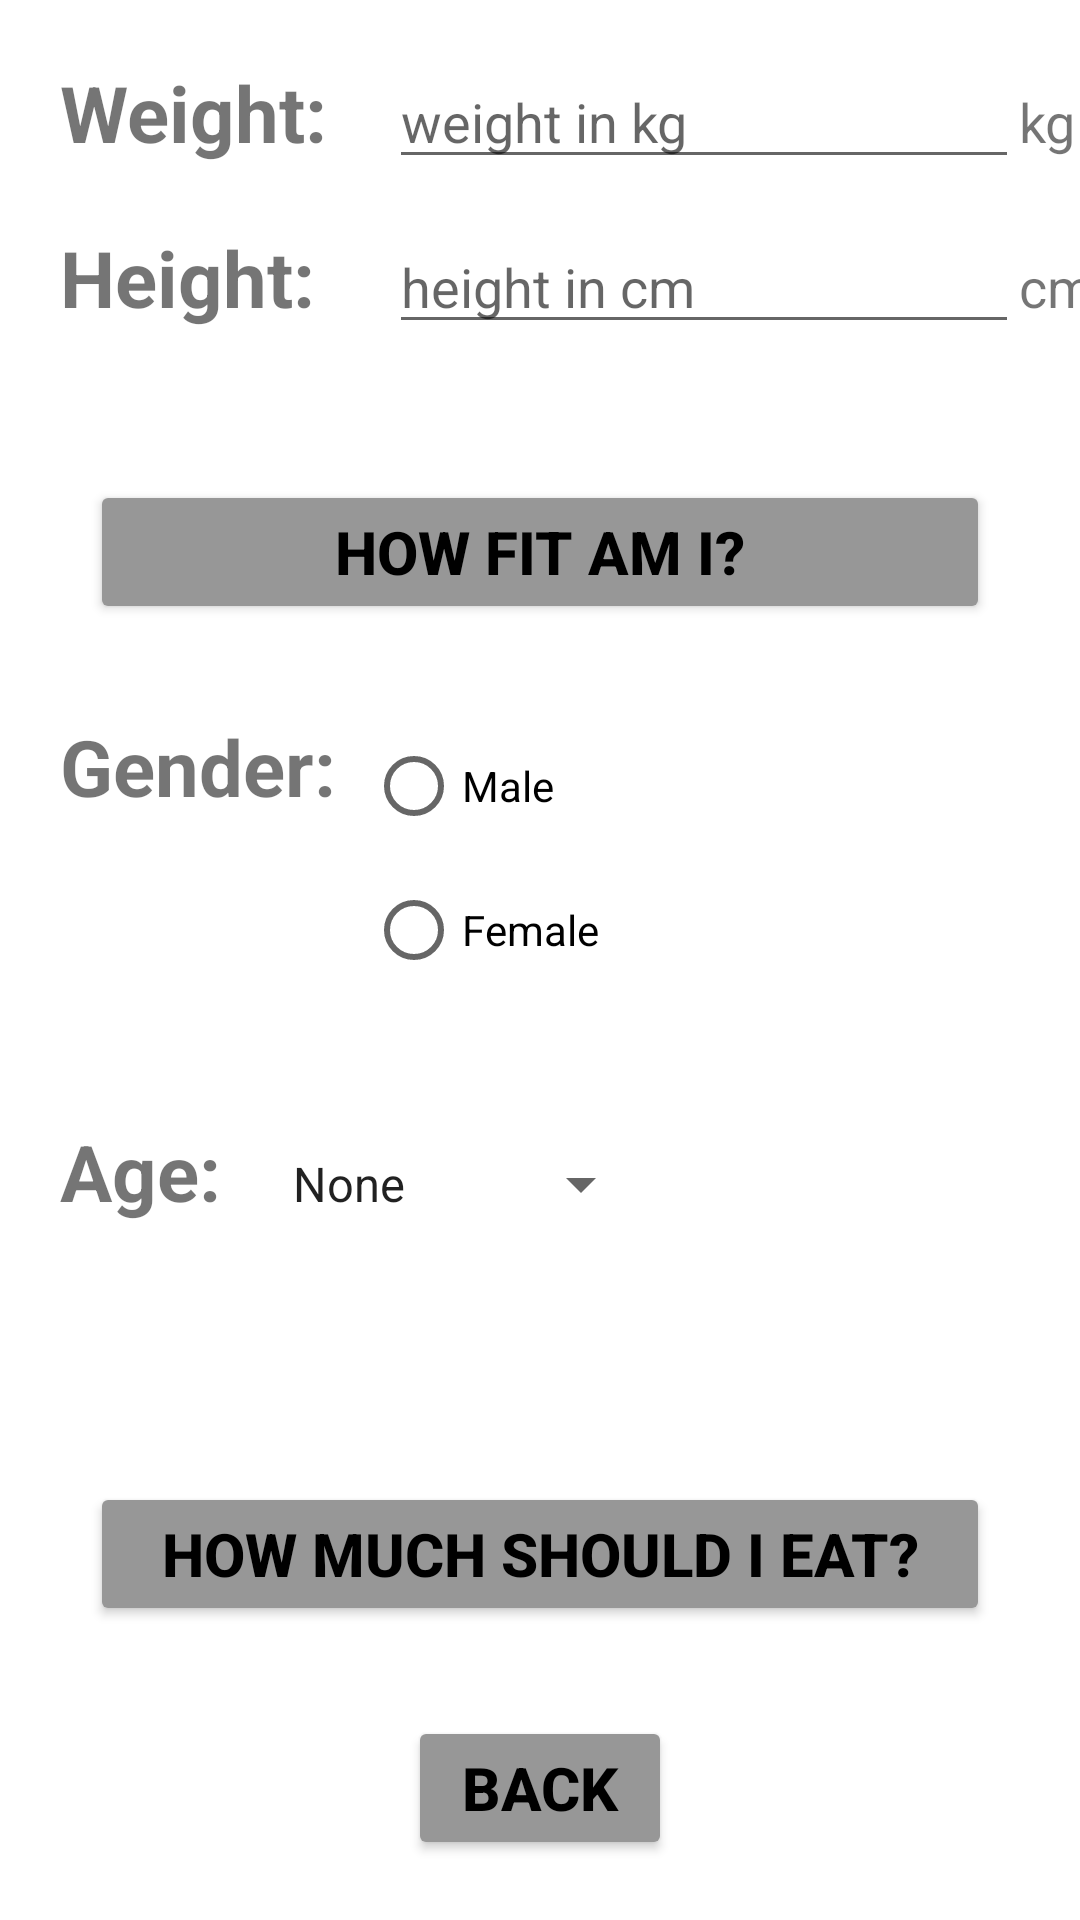

This screen was rendered from an Android layout file. Write that file and the resources it references.
<!-- AndroidManifest.xml: application theme Theme.TD7 -->
<!-- res/layout/activity_after_start.xml -->
<?xml version="1.0" encoding="utf-8"?>
<androidx.constraintlayout.widget.ConstraintLayout xmlns:android="http://schemas.android.com/apk/res/android"
    xmlns:app="http://schemas.android.com/apk/res-auto"
    xmlns:tools="http://schemas.android.com/tools"
    android:layout_width="match_parent"
    android:layout_height="match_parent"
    tools:context=".AfterStartActivity">


    <TextView
        android:id="@+id/weightTxt"
        android:layout_width="wrap_content"
        android:layout_height="wrap_content"
        android:layout_marginStart="20dp"
        android:layout_marginLeft="20dp"
        android:layout_marginTop="20dp"
        android:text="@string/weight"
        android:textSize="26sp"
        android:textStyle="bold"
        app:layout_constraintStart_toStartOf="parent"
        app:layout_constraintTop_toTopOf="parent" />

    <EditText
        android:id="@+id/weight"
        android:layout_width="wrap_content"
        android:layout_height="wrap_content"
        android:ems="10"
        android:hint="@string/enter_weight_here"
        android:importantForAutofill="no"
        android:inputType="number"
        app:layout_constraintBaseline_toBaselineOf="@+id/weightTxt"
        app:layout_constraintEnd_toEndOf="parent"
        app:layout_constraintStart_toEndOf="@+id/weightTxt" />

    <TextView
        android:id="@+id/heightTxt"
        android:layout_width="wrap_content"
        android:layout_height="wrap_content"
        android:layout_marginStart="20dp"
        android:layout_marginLeft="20dp"
        android:layout_marginTop="20dp"
        android:text="@string/height"
        android:textSize="26sp"
        android:textStyle="bold"
        app:layout_constraintStart_toStartOf="parent"
        app:layout_constraintTop_toBottomOf="@+id/weightTxt" />

    <EditText
        android:id="@+id/height"
        android:layout_width="wrap_content"
        android:layout_height="wrap_content"
        android:layout_marginStart="4dp"
        android:layout_marginLeft="4dp"
        android:ems="10"
        android:hint="@string/enter_height_here"
        android:importantForAutofill="no"
        android:inputType="number"
        app:layout_constraintBaseline_toBaselineOf="@+id/heightTxt"
        app:layout_constraintEnd_toEndOf="parent"
        app:layout_constraintStart_toEndOf="@+id/heightTxt" />

    <TextView
        android:id="@+id/kg"
        android:layout_width="wrap_content"
        android:layout_height="wrap_content"
        android:text="@string/kg"
        android:textSize="18sp"
        app:layout_constraintBaseline_toBaselineOf="@+id/weight"
        app:layout_constraintStart_toEndOf="@+id/weight" />

    <TextView
        android:id="@+id/meter"
        android:layout_width="wrap_content"
        android:layout_height="wrap_content"
        android:text="@string/cm"
        android:textSize="18sp"
        app:layout_constraintBaseline_toBaselineOf="@+id/height"
        app:layout_constraintStart_toEndOf="@+id/height" />

    <Button
        android:id="@+id/bmiResult"
        android:layout_width="0dp"
        android:layout_height="wrap_content"
        android:layout_marginStart="30dp"
        android:layout_marginLeft="30dp"
        android:layout_marginTop="160dp"
        android:layout_marginEnd="30dp"
        android:layout_marginRight="30dp"
        android:backgroundTint="#979797"
        android:text="@string/how_fit_am_i"
        android:textColor="@color/black"
        android:textSize="20sp"
        android:textStyle="bold"
        app:layout_constraintEnd_toEndOf="parent"
        app:layout_constraintStart_toStartOf="parent"
        app:layout_constraintTop_toTopOf="parent"
        tools:ignore="UnusedAttribute" />

    <TextView
        android:id="@+id/textView7"
        android:layout_width="wrap_content"
        android:layout_height="wrap_content"
        android:layout_marginStart="20dp"
        android:layout_marginLeft="20dp"
        android:layout_marginTop="30dp"
        android:text="@string/gender"
        android:textSize="26sp"
        android:textStyle="bold"
        app:layout_constraintStart_toStartOf="parent"
        app:layout_constraintTop_toBottomOf="@+id/bmiResult" />

    <RadioGroup
        android:id="@+id/gender"
        android:layout_width="wrap_content"
        android:layout_height="wrap_content"
        android:layout_marginStart="10dp"
        android:layout_marginLeft="10dp"
        android:layout_marginTop="30dp"
        app:layout_constraintStart_toEndOf="@+id/textView7"
        app:layout_constraintTop_toBottomOf="@+id/bmiResult">

        <RadioButton
            android:id="@+id/male"
            android:layout_width="match_parent"
            android:layout_height="wrap_content"
            android:text="@string/male" />

        <RadioButton
            android:id="@+id/female"
            android:layout_width="match_parent"
            android:layout_height="wrap_content"
            android:text="@string/female" />
    </RadioGroup>

    <TextView
        android:id="@+id/textView9"
        android:layout_width="wrap_content"
        android:layout_height="wrap_content"
        android:layout_marginStart="20dp"
        android:layout_marginLeft="20dp"
        android:layout_marginTop="100dp"
        android:text="@string/age"
        android:textSize="26sp"
        android:textStyle="bold"
        app:layout_constraintStart_toStartOf="parent"
        app:layout_constraintTop_toBottomOf="@+id/textView7" />

    <Spinner
        android:id="@+id/age"
        android:layout_width="0dp"
        android:layout_height="wrap_content"
        android:layout_marginStart="16dp"
        android:layout_marginLeft="16dp"
        android:entries="@array/age"
        app:layout_constraintBaseline_toBaselineOf="@+id/textView9"
        app:layout_constraintStart_toEndOf="@+id/textView9" />

    <Button
        android:id="@+id/calories"
        android:layout_width="0dp"
        android:layout_height="wrap_content"
        android:layout_marginStart="30dp"
        android:layout_marginLeft="30dp"
        android:layout_marginEnd="30dp"
        android:layout_marginRight="30dp"
        android:layout_marginBottom="30dp"
        android:backgroundTint="#979797"
        android:text="@string/how_much_should_i_eat"
        android:textColor="@color/black"
        android:textSize="20sp"
        android:textStyle="bold"
        app:layout_constraintBottom_toTopOf="@+id/backMainActivity"
        app:layout_constraintEnd_toEndOf="parent"
        app:layout_constraintHorizontal_bias="1.0"
        app:layout_constraintStart_toStartOf="parent"
        tools:ignore="UnusedAttribute" />

    <Button
        android:id="@+id/backMainActivity"
        android:layout_width="wrap_content"
        android:layout_height="wrap_content"
        android:layout_marginBottom="20dp"
        android:text="@string/back"
        android:textStyle="bold"
        android:textSize="20sp"
        android:onClick="returnBack"
        android:textColor="@color/black"
        app:backgroundTint="#979797"
        app:layout_constraintBottom_toBottomOf="parent"
        app:layout_constraintEnd_toEndOf="parent"
        app:layout_constraintStart_toStartOf="parent" />

</androidx.constraintlayout.widget.ConstraintLayout>
<!-- resources referenced by this layout -->
<resources>
  <string-array name="age">
          <item name="none">None</item>
          <item name="under">Under 24</item>
          <item name="over">Over 24</item>
      </string-array>
  <string name="age">Age:</string>
  <string name="back">Back</string>
  <string name="cm">cm</string>
  <string name="enter_height_here">height in cm</string>
  <string name="enter_weight_here">weight in kg</string>
  <string name="female">Female</string>
  <string name="gender">Gender:</string>
  <string name="height">Height:</string>
  <string name="how_fit_am_i">How fit am I?</string>
  <string name="how_much_should_i_eat">How much should I eat?</string>
  <string name="kg">kg</string>
  <string name="male">Male</string>
  <string name="weight">Weight:</string>
  <style name="Theme.TD7" parent="Theme.MaterialComponents.DayNight.DarkActionBar">
          
          <item name="colorPrimary">@color/purple_500</item>
          <item name="colorPrimaryVariant">@color/purple_700</item>
          <item name="colorOnPrimary">@color/white</item>
          
          <item name="colorSecondary">@color/teal_200</item>
          <item name="colorSecondaryVariant">@color/teal_700</item>
          <item name="colorOnSecondary">@color/black</item>
          
          <item name="android:statusBarColor" tools:targetApi="l">?attr/colorPrimaryVariant</item>
          
      </style>
  <!-- not gathered from this repository: default colours our renderer supplied (Android Studio template values) -->
  <color name="purple_500">#FF6200EE</color>
  <color name="purple_700">#FF3700B3</color>
  <color name="teal_200">#FF03DAC5</color>
  <color name="teal_700">#FF018786</color>
  <color name="black">#FF000000</color>
  <color name="white">#FFFFFFFF</color>
</resources>
